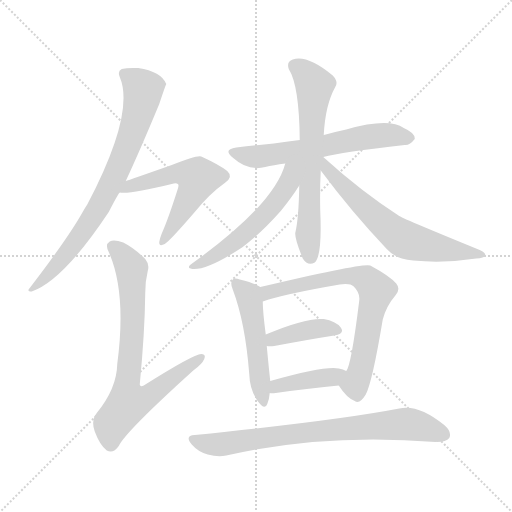
t = 0.00 s
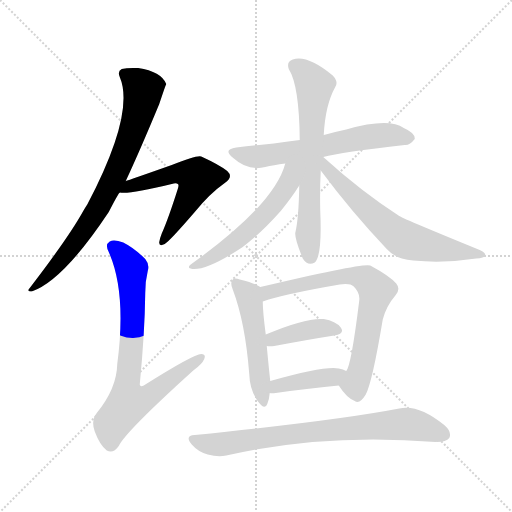
t = 1.79 s
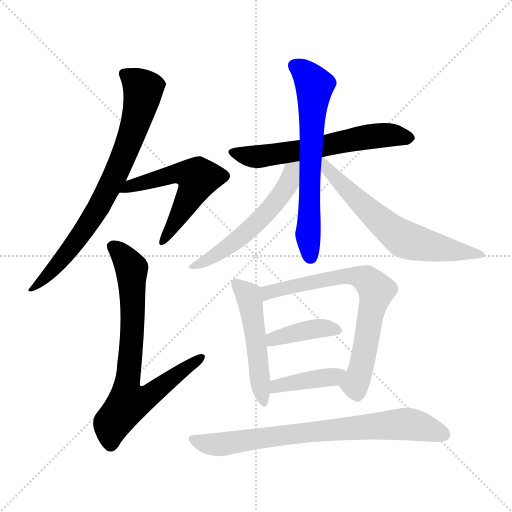
t = 3.59 s
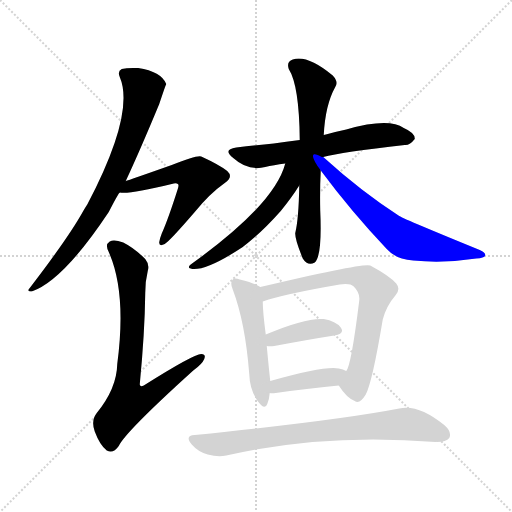
t = 5.38 s
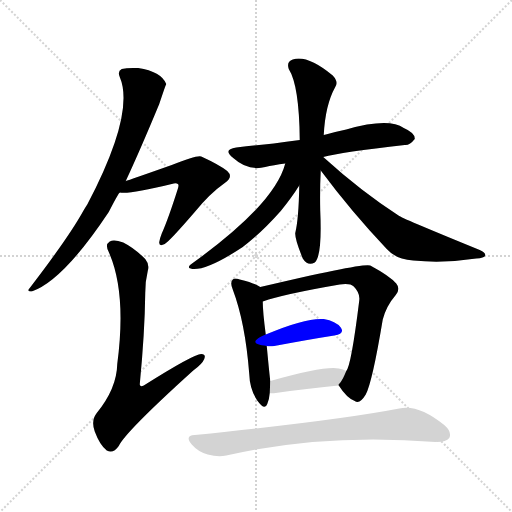
t = 7.17 s
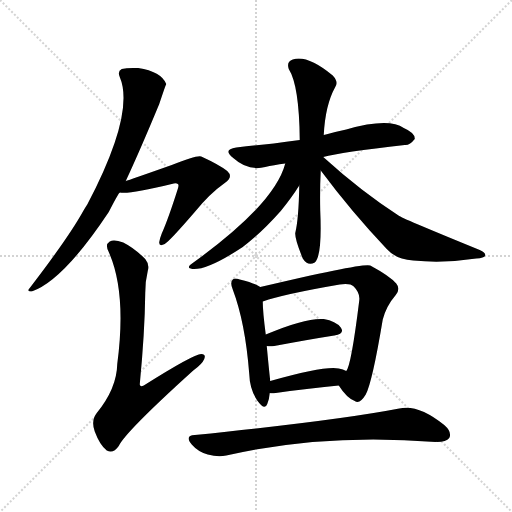
t = 8.96 s

The animated SVG that drew these frames (rendered in a browser with its animation timeline set to each time). Animation: 12 CSS @keyframes rules; one cycle of 8.96 s.

<svg version="1.1" viewBox="0 0 1024 1024" xmlns="http://www.w3.org/2000/svg">
  <g stroke="lightgray" stroke-dasharray="1,1" stroke-width="1" transform="scale(4, 4)">
    <line x1="0" y1="0" x2="256" y2="256"></line>
    <line x1="256" y1="0" x2="0" y2="256"></line>
    <line x1="128" y1="0" x2="128" y2="256"></line>
    <line x1="0" y1="128" x2="256" y2="128"></line>
  </g>
<g transform="scale(1, -1) translate(0, -900)">
   <style type="text/css">
    @keyframes keyframes0 {
      from {
       stroke: blue;
       stroke-dashoffset: 771;
       stroke-width: 128;
       }
       72% {
       animation-timing-function: step-end;
       stroke: blue;
       stroke-dashoffset: 0;
       stroke-width: 128;
       }
       to {
       stroke: black;
       stroke-width: 1024;
       }
       }
       #make-me-a-hanzi-animation-0 {
         animation: keyframes0 0.877441s both;
         animation-delay: 0.000000s;
         animation-timing-function: linear;
       }
    @keyframes keyframes1 {
      from {
       stroke: blue;
       stroke-dashoffset: 559;
       stroke-width: 128;
       }
       65% {
       animation-timing-function: step-end;
       stroke: blue;
       stroke-dashoffset: 0;
       stroke-width: 128;
       }
       to {
       stroke: black;
       stroke-width: 1024;
       }
       }
       #make-me-a-hanzi-animation-1 {
         animation: keyframes1 0.704915s both;
         animation-delay: 0.877441s;
         animation-timing-function: linear;
       }
    @keyframes keyframes2 {
      from {
       stroke: blue;
       stroke-dashoffset: 752;
       stroke-width: 128;
       }
       71% {
       animation-timing-function: step-end;
       stroke: blue;
       stroke-dashoffset: 0;
       stroke-width: 128;
       }
       to {
       stroke: black;
       stroke-width: 1024;
       }
       }
       #make-me-a-hanzi-animation-2 {
         animation: keyframes2 0.861979s both;
         animation-delay: 1.582357s;
         animation-timing-function: linear;
       }
    @keyframes keyframes3 {
      from {
       stroke: blue;
       stroke-dashoffset: 612;
       stroke-width: 128;
       }
       67% {
       animation-timing-function: step-end;
       stroke: blue;
       stroke-dashoffset: 0;
       stroke-width: 128;
       }
       to {
       stroke: black;
       stroke-width: 1024;
       }
       }
       #make-me-a-hanzi-animation-3 {
         animation: keyframes3 0.748047s both;
         animation-delay: 2.444336s;
         animation-timing-function: linear;
       }
    @keyframes keyframes4 {
      from {
       stroke: blue;
       stroke-dashoffset: 658;
       stroke-width: 128;
       }
       68% {
       animation-timing-function: step-end;
       stroke: blue;
       stroke-dashoffset: 0;
       stroke-width: 128;
       }
       to {
       stroke: black;
       stroke-width: 1024;
       }
       }
       #make-me-a-hanzi-animation-4 {
         animation: keyframes4 0.785482s both;
         animation-delay: 3.192383s;
         animation-timing-function: linear;
       }
    @keyframes keyframes5 {
      from {
       stroke: blue;
       stroke-dashoffset: 551;
       stroke-width: 128;
       }
       64% {
       animation-timing-function: step-end;
       stroke: blue;
       stroke-dashoffset: 0;
       stroke-width: 128;
       }
       to {
       stroke: black;
       stroke-width: 1024;
       }
       }
       #make-me-a-hanzi-animation-5 {
         animation: keyframes5 0.698405s both;
         animation-delay: 3.977865s;
         animation-timing-function: linear;
       }
    @keyframes keyframes6 {
      from {
       stroke: blue;
       stroke-dashoffset: 641;
       stroke-width: 128;
       }
       68% {
       animation-timing-function: step-end;
       stroke: blue;
       stroke-dashoffset: 0;
       stroke-width: 128;
       }
       to {
       stroke: black;
       stroke-width: 1024;
       }
       }
       #make-me-a-hanzi-animation-6 {
         animation: keyframes6 0.771647s both;
         animation-delay: 4.676270s;
         animation-timing-function: linear;
       }
    @keyframes keyframes7 {
      from {
       stroke: blue;
       stroke-dashoffset: 505;
       stroke-width: 128;
       }
       62% {
       animation-timing-function: step-end;
       stroke: blue;
       stroke-dashoffset: 0;
       stroke-width: 128;
       }
       to {
       stroke: black;
       stroke-width: 1024;
       }
       }
       #make-me-a-hanzi-animation-7 {
         animation: keyframes7 0.660970s both;
         animation-delay: 5.447917s;
         animation-timing-function: linear;
       }
    @keyframes keyframes8 {
      from {
       stroke: blue;
       stroke-dashoffset: 710;
       stroke-width: 128;
       }
       70% {
       animation-timing-function: step-end;
       stroke: blue;
       stroke-dashoffset: 0;
       stroke-width: 128;
       }
       to {
       stroke: black;
       stroke-width: 1024;
       }
       }
       #make-me-a-hanzi-animation-8 {
         animation: keyframes8 0.827799s both;
         animation-delay: 6.108887s;
         animation-timing-function: linear;
       }
    @keyframes keyframes9 {
      from {
       stroke: blue;
       stroke-dashoffset: 395;
       stroke-width: 128;
       }
       56% {
       animation-timing-function: step-end;
       stroke: blue;
       stroke-dashoffset: 0;
       stroke-width: 128;
       }
       to {
       stroke: black;
       stroke-width: 1024;
       }
       }
       #make-me-a-hanzi-animation-9 {
         animation: keyframes9 0.571452s both;
         animation-delay: 6.936686s;
         animation-timing-function: linear;
       }
    @keyframes keyframes10 {
      from {
       stroke: blue;
       stroke-dashoffset: 402;
       stroke-width: 128;
       }
       57% {
       animation-timing-function: step-end;
       stroke: blue;
       stroke-dashoffset: 0;
       stroke-width: 128;
       }
       to {
       stroke: black;
       stroke-width: 1024;
       }
       }
       #make-me-a-hanzi-animation-10 {
         animation: keyframes10 0.577148s both;
         animation-delay: 7.508138s;
         animation-timing-function: linear;
       }
    @keyframes keyframes11 {
      from {
       stroke: blue;
       stroke-dashoffset: 763;
       stroke-width: 128;
       }
       71% {
       animation-timing-function: step-end;
       stroke: blue;
       stroke-dashoffset: 0;
       stroke-width: 128;
       }
       to {
       stroke: black;
       stroke-width: 1024;
       }
       }
       #make-me-a-hanzi-animation-11 {
         animation: keyframes11 0.870931s both;
         animation-delay: 8.085286s;
         animation-timing-function: linear;
       }
</style>
<path d="M 251.5 538.0 Q 279.5 598.0 318.5 692.0 Q 331.5 731.0 332.5 732.0 Q 322.5 757.0 276.5 764.0 Q 254.5 765.0 243.5 762.0 Q 234.5 758.0 239.5 746.0 Q 270.5 674.0 174.5 491.0 Q 170.5 485.0 166.5 478.0 Q 138.5 427.0 59.5 324.0 Q 52.5 317.0 63.5 317.0 Q 126.5 339.0 217.5 476.0 Q 236.5 513.0 239.5 515.0 L 251.5 538.0 Z" fill="lightgray"></path> 
<path d="M 239.5 515.0 Q 258.5 511.0 343.5 532.0 Q 352.5 535.0 355.5 532.0 Q 358.5 531.0 355.5 522.0 Q 336.5 462.0 323.5 433.0 Q 319.5 423.0 318.5 416.0 Q 317.5 406.0 329.5 412.0 Q 339.5 418.0 389.5 476.0 Q 419.5 513.0 449.5 534.0 Q 467.5 546.0 454.5 558.0 Q 439.5 570.0 402.5 587.0 Q 393.5 590.0 343.5 570.0 Q 258.5 540.0 251.5 538.0 C 223.5 529.0 209.5 517.0 239.5 515.0 Z" fill="lightgray"></path> 
<path d="M 295.5 358.0 Q 299.5 371.0 290.5 382.0 Q 268.5 404.0 246.5 415.0 Q 227.5 422.0 219.5 417.0 Q 209.5 411.0 217.5 396.0 Q 253.5 315.0 234.5 172.0 Q 233.5 123.0 193.5 74.0 Q 181.5 59.0 189.5 37.0 Q 199.5 10.0 213.5 -1.0 Q 226.5 -8.0 237.5 8.0 Q 250.5 36.0 386.5 159.0 Q 404.5 172.0 408.5 182.0 Q 412.5 192.0 402.5 192.0 Q 387.5 192.0 287.5 129.0 Q 280.5 125.0 279.5 131.0 Q 289.5 234.0 290.5 314.0 Q 290.5 338.0 295.5 358.0 Z" fill="lightgray"></path> 
<path d="M 646.5 586.0 Q 682.5 596.0 809.5 610.0 Q 819.5 609.0 829.5 622.0 Q 830.5 634.0 807.5 644.0 Q 777.5 665.0 692.5 641.0 Q 673.5 637.0 655.5 632.0 Q 651.5 631.0 647.5 630.0 L 599.5 620.0 Q 571.5 617.0 547.5 613.0 Q 513.5 610.0 472.5 605.0 Q 444.5 601.0 466.5 584.0 Q 496.5 557.0 530.5 566.0 Q 546.5 570.0 570.5 573.0 L 646.5 586.0 Z" fill="lightgray"></path> 
<path d="M 647.5 630.0 Q 650.5 690.0 670.5 726.0 Q 677.5 736.0 665.5 749.0 Q 614.5 791.0 585.5 781.0 Q 572.5 777.0 577.5 762.0 Q 598.5 729.0 599.5 620.0 L 598.5 529.0 Q 597.5 463.0 590.5 434.0 Q 589.5 422.0 605.5 383.0 Q 615.5 367.0 629.5 375.0 Q 644.5 388.0 640.5 478.0 Q 639.5 520.0 641.5 559.0 L 647.5 630.0 Z" fill="lightgray"></path> 
<path d="M 570.5 573.0 Q 549.5 492.0 385.5 374.0 Q 370.5 364.0 384.5 362.0 Q 414.5 359.0 485.5 406.0 Q 521.5 433.0 561.5 478.0 Q 583.5 505.0 598.5 529.0 C 635.5 587.0 582.5 612.0 570.5 573.0 Z" fill="lightgray"></path> 
<path d="M 641.5 559.0 Q 702.5 477.0 773.5 402.0 Q 792.5 381.0 826.5 379.0 Q 887.5 373.0 952.5 383.0 Q 968.5 384.0 970.5 389.0 Q 971.5 395.0 959.5 400.0 Q 812.5 460.0 798.5 468.0 Q 722.5 517.0 646.5 586.0 L 643.5 586.0 C 617.5 601.0 623.5 583.0 641.5 559.0 Z" fill="lightgray"></path> 
<path d="M 520.5 326.0 Q 511.5 333.0 479.5 341.0 Q 469.5 345.0 465.5 341.0 Q 459.5 335.0 465.5 321.0 Q 490.5 255.0 498.5 152.0 Q 499.5 121.0 514.5 99.0 Q 529.5 78.0 534.5 92.0 Q 538.5 101.0 539.5 114.0 L 540.5 138.0 Q 537.5 165.0 533.5 208.0 L 531.5 231.0 Q 525.5 277.0 525.5 297.0 C 524.5 324.0 524.5 324.0 520.5 326.0 Z" fill="lightgray"></path> 
<path d="M 677.5 129.0 Q 693.5 104.0 709.5 98.0 Q 719.5 91.0 731.5 111.0 Q 744.5 135.0 765.5 261.0 Q 772.5 288.0 791.5 310.0 Q 801.5 322.0 792.5 333.0 Q 779.5 348.0 740.5 369.0 Q 727.5 375.0 520.5 326.0 C 491.5 319.0 496.5 288.0 525.5 297.0 Q 568.5 312.0 679.5 331.0 Q 700.5 334.0 707.5 327.0 Q 720.5 314.0 718.5 299.0 Q 702.5 169.0 692.5 158.0 C 681.5 130.0 675.5 132.0 677.5 129.0 Z" fill="lightgray"></path> 
<path d="M 533.5 208.0 Q 539.5 207.0 548.5 208.0 Q 617.5 221.0 668.5 229.0 Q 690.5 233.0 681.5 245.0 Q 671.5 258.0 647.5 262.0 Q 611.5 265.0 531.5 231.0 C 503.5 219.0 503.5 211.0 533.5 208.0 Z" fill="lightgray"></path> 
<path d="M 539.5 114.0 Q 542.5 113.0 551.5 114.0 Q 621.5 124.0 677.5 129.0 C 707.5 132.0 718.5 144.0 692.5 158.0 Q 686.5 162.0 677.5 163.0 Q 650.5 169.0 540.5 138.0 C 511.5 130.0 509.5 117.0 539.5 114.0 Z" fill="lightgray"></path> 
<path d="M 389.5 30.0 Q 368.5 29.0 383.5 11.0 Q 396.5 -4.0 415.5 -9.0 Q 436.5 -15.0 452.5 -11.0 Q 648.5 34.0 871.5 16.0 Q 871.5 17.0 873.5 16.0 Q 892.5 16.0 898.5 24.0 Q 904.5 36.0 888.5 50.0 Q 836.5 92.0 798.5 83.0 Q 674.5 59.0 389.5 30.0 Z" fill="lightgray"></path> 
      <clipPath id="make-me-a-hanzi-clip-0">
      <path d="M 251.5 538.0 Q 279.5 598.0 318.5 692.0 Q 331.5 731.0 332.5 732.0 Q 322.5 757.0 276.5 764.0 Q 254.5 765.0 243.5 762.0 Q 234.5 758.0 239.5 746.0 Q 270.5 674.0 174.5 491.0 Q 170.5 485.0 166.5 478.0 Q 138.5 427.0 59.5 324.0 Q 52.5 317.0 63.5 317.0 Q 126.5 339.0 217.5 476.0 Q 236.5 513.0 239.5 515.0 L 251.5 538.0 Z" fill="lightgray"></path>
      </clipPath>
      <path clip-path="url(#make-me-a-hanzi-clip-0)" d="M 247.5 752.0 L 286.5 721.0 L 263.5 631.0 L 237.5 565.0 L 194.5 478.0 L 159.5 426.0 L 108.5 362.0 L 82.5 336.0 L 68.5 331.0 L 66.5 323.0 " fill="none" id="make-me-a-hanzi-animation-0" stroke-dasharray="643 1286" stroke-linecap="round"></path>

      <clipPath id="make-me-a-hanzi-clip-1">
      <path d="M 239.5 515.0 Q 258.5 511.0 343.5 532.0 Q 352.5 535.0 355.5 532.0 Q 358.5 531.0 355.5 522.0 Q 336.5 462.0 323.5 433.0 Q 319.5 423.0 318.5 416.0 Q 317.5 406.0 329.5 412.0 Q 339.5 418.0 389.5 476.0 Q 419.5 513.0 449.5 534.0 Q 467.5 546.0 454.5 558.0 Q 439.5 570.0 402.5 587.0 Q 393.5 590.0 343.5 570.0 Q 258.5 540.0 251.5 538.0 C 223.5 529.0 209.5 517.0 239.5 515.0 Z" fill="lightgray"></path>
      </clipPath>
      <path clip-path="url(#make-me-a-hanzi-clip-1)" d="M 243.5 520.0 L 362.5 555.0 L 395.5 544.0 L 366.5 480.0 L 325.5 418.0 " fill="none" id="make-me-a-hanzi-animation-1" stroke-dasharray="431 862" stroke-linecap="round"></path>

      <clipPath id="make-me-a-hanzi-clip-2">
      <path d="M 295.5 358.0 Q 299.5 371.0 290.5 382.0 Q 268.5 404.0 246.5 415.0 Q 227.5 422.0 219.5 417.0 Q 209.5 411.0 217.5 396.0 Q 253.5 315.0 234.5 172.0 Q 233.5 123.0 193.5 74.0 Q 181.5 59.0 189.5 37.0 Q 199.5 10.0 213.5 -1.0 Q 226.5 -8.0 237.5 8.0 Q 250.5 36.0 386.5 159.0 Q 404.5 172.0 408.5 182.0 Q 412.5 192.0 402.5 192.0 Q 387.5 192.0 287.5 129.0 Q 280.5 125.0 279.5 131.0 Q 289.5 234.0 290.5 314.0 Q 290.5 338.0 295.5 358.0 Z" fill="lightgray"></path>
      </clipPath>
      <path clip-path="url(#make-me-a-hanzi-clip-2)" d="M 227.5 406.0 L 249.5 385.0 L 263.5 357.0 L 265.5 266.0 L 253.5 130.0 L 257.5 95.0 L 296.5 106.0 L 401.5 185.0 " fill="none" id="make-me-a-hanzi-animation-2" stroke-dasharray="624 1248" stroke-linecap="round"></path>

      <clipPath id="make-me-a-hanzi-clip-3">
      <path d="M 646.5 586.0 Q 682.5 596.0 809.5 610.0 Q 819.5 609.0 829.5 622.0 Q 830.5 634.0 807.5 644.0 Q 777.5 665.0 692.5 641.0 Q 673.5 637.0 655.5 632.0 Q 651.5 631.0 647.5 630.0 L 599.5 620.0 Q 571.5 617.0 547.5 613.0 Q 513.5 610.0 472.5 605.0 Q 444.5 601.0 466.5 584.0 Q 496.5 557.0 530.5 566.0 Q 546.5 570.0 570.5 573.0 L 646.5 586.0 Z" fill="lightgray"></path>
      </clipPath>
      <path clip-path="url(#make-me-a-hanzi-clip-3)" d="M 467.5 595.0 L 520.5 587.0 L 743.5 628.0 L 787.5 630.0 L 818.5 624.0 " fill="none" id="make-me-a-hanzi-animation-3" stroke-dasharray="484 968" stroke-linecap="round"></path>

      <clipPath id="make-me-a-hanzi-clip-4">
      <path d="M 647.5 630.0 Q 650.5 690.0 670.5 726.0 Q 677.5 736.0 665.5 749.0 Q 614.5 791.0 585.5 781.0 Q 572.5 777.0 577.5 762.0 Q 598.5 729.0 599.5 620.0 L 598.5 529.0 Q 597.5 463.0 590.5 434.0 Q 589.5 422.0 605.5 383.0 Q 615.5 367.0 629.5 375.0 Q 644.5 388.0 640.5 478.0 Q 639.5 520.0 641.5 559.0 L 647.5 630.0 Z" fill="lightgray"></path>
      </clipPath>
      <path clip-path="url(#make-me-a-hanzi-clip-4)" d="M 588.5 769.0 L 629.5 729.0 L 615.5 432.0 L 621.5 385.0 " fill="none" id="make-me-a-hanzi-animation-4" stroke-dasharray="530 1060" stroke-linecap="round"></path>

      <clipPath id="make-me-a-hanzi-clip-5">
      <path d="M 570.5 573.0 Q 549.5 492.0 385.5 374.0 Q 370.5 364.0 384.5 362.0 Q 414.5 359.0 485.5 406.0 Q 521.5 433.0 561.5 478.0 Q 583.5 505.0 598.5 529.0 C 635.5 587.0 582.5 612.0 570.5 573.0 Z" fill="lightgray"></path>
      </clipPath>
      <path clip-path="url(#make-me-a-hanzi-clip-5)" d="M 592.5 572.0 L 570.5 522.0 L 531.5 472.0 L 467.5 413.0 L 389.5 368.0 " fill="none" id="make-me-a-hanzi-animation-5" stroke-dasharray="423 846" stroke-linecap="round"></path>

      <clipPath id="make-me-a-hanzi-clip-6">
      <path d="M 641.5 559.0 Q 702.5 477.0 773.5 402.0 Q 792.5 381.0 826.5 379.0 Q 887.5 373.0 952.5 383.0 Q 968.5 384.0 970.5 389.0 Q 971.5 395.0 959.5 400.0 Q 812.5 460.0 798.5 468.0 Q 722.5 517.0 646.5 586.0 L 643.5 586.0 C 617.5 601.0 623.5 583.0 641.5 559.0 Z" fill="lightgray"></path>
      </clipPath>
      <path clip-path="url(#make-me-a-hanzi-clip-6)" d="M 646.5 579.0 L 656.5 560.0 L 710.5 504.0 L 808.5 422.0 L 880.5 403.0 L 963.5 393.0 " fill="none" id="make-me-a-hanzi-animation-6" stroke-dasharray="513 1026" stroke-linecap="round"></path>

      <clipPath id="make-me-a-hanzi-clip-7">
      <path d="M 520.5 326.0 Q 511.5 333.0 479.5 341.0 Q 469.5 345.0 465.5 341.0 Q 459.5 335.0 465.5 321.0 Q 490.5 255.0 498.5 152.0 Q 499.5 121.0 514.5 99.0 Q 529.5 78.0 534.5 92.0 Q 538.5 101.0 539.5 114.0 L 540.5 138.0 Q 537.5 165.0 533.5 208.0 L 531.5 231.0 Q 525.5 277.0 525.5 297.0 C 524.5 324.0 524.5 324.0 520.5 326.0 Z" fill="lightgray"></path>
      </clipPath>
      <path clip-path="url(#make-me-a-hanzi-clip-7)" d="M 472.5 334.0 L 496.5 309.0 L 501.5 292.0 L 525.5 97.0 " fill="none" id="make-me-a-hanzi-animation-7" stroke-dasharray="377 754" stroke-linecap="round"></path>

      <clipPath id="make-me-a-hanzi-clip-8">
      <path d="M 677.5 129.0 Q 693.5 104.0 709.5 98.0 Q 719.5 91.0 731.5 111.0 Q 744.5 135.0 765.5 261.0 Q 772.5 288.0 791.5 310.0 Q 801.5 322.0 792.5 333.0 Q 779.5 348.0 740.5 369.0 Q 727.5 375.0 520.5 326.0 C 491.5 319.0 496.5 288.0 525.5 297.0 Q 568.5 312.0 679.5 331.0 Q 700.5 334.0 707.5 327.0 Q 720.5 314.0 718.5 299.0 Q 702.5 169.0 692.5 158.0 C 681.5 130.0 675.5 132.0 677.5 129.0 Z" fill="lightgray"></path>
      </clipPath>
      <path clip-path="url(#make-me-a-hanzi-clip-8)" d="M 528.5 305.0 L 538.5 318.0 L 681.5 347.0 L 726.5 344.0 L 748.5 327.0 L 752.5 319.0 L 722.5 167.0 L 712.5 137.0 L 691.5 128.0 " fill="none" id="make-me-a-hanzi-animation-8" stroke-dasharray="582 1164" stroke-linecap="round"></path>

      <clipPath id="make-me-a-hanzi-clip-9">
      <path d="M 533.5 208.0 Q 539.5 207.0 548.5 208.0 Q 617.5 221.0 668.5 229.0 Q 690.5 233.0 681.5 245.0 Q 671.5 258.0 647.5 262.0 Q 611.5 265.0 531.5 231.0 C 503.5 219.0 503.5 211.0 533.5 208.0 Z" fill="lightgray"></path>
      </clipPath>
      <path clip-path="url(#make-me-a-hanzi-clip-9)" d="M 541.5 214.0 L 547.5 224.0 L 623.5 242.0 L 672.5 239.0 " fill="none" id="make-me-a-hanzi-animation-9" stroke-dasharray="267 534" stroke-linecap="round"></path>

      <clipPath id="make-me-a-hanzi-clip-10">
      <path d="M 539.5 114.0 Q 542.5 113.0 551.5 114.0 Q 621.5 124.0 677.5 129.0 C 707.5 132.0 718.5 144.0 692.5 158.0 Q 686.5 162.0 677.5 163.0 Q 650.5 169.0 540.5 138.0 C 511.5 130.0 509.5 117.0 539.5 114.0 Z" fill="lightgray"></path>
      </clipPath>
      <path clip-path="url(#make-me-a-hanzi-clip-10)" d="M 545.5 120.0 L 556.5 130.0 L 665.5 146.0 L 683.5 156.0 " fill="none" id="make-me-a-hanzi-animation-10" stroke-dasharray="274 548" stroke-linecap="round"></path>

      <clipPath id="make-me-a-hanzi-clip-11">
      <path d="M 389.5 30.0 Q 368.5 29.0 383.5 11.0 Q 396.5 -4.0 415.5 -9.0 Q 436.5 -15.0 452.5 -11.0 Q 648.5 34.0 871.5 16.0 Q 871.5 17.0 873.5 16.0 Q 892.5 16.0 898.5 24.0 Q 904.5 36.0 888.5 50.0 Q 836.5 92.0 798.5 83.0 Q 674.5 59.0 389.5 30.0 Z" fill="lightgray"></path>
      </clipPath>
      <path clip-path="url(#make-me-a-hanzi-clip-11)" d="M 386.5 20.0 L 436.5 11.0 L 612.5 36.0 L 808.5 52.0 L 887.5 31.0 " fill="none" id="make-me-a-hanzi-animation-11" stroke-dasharray="635 1270" stroke-linecap="round"></path>

</g>
</svg>
